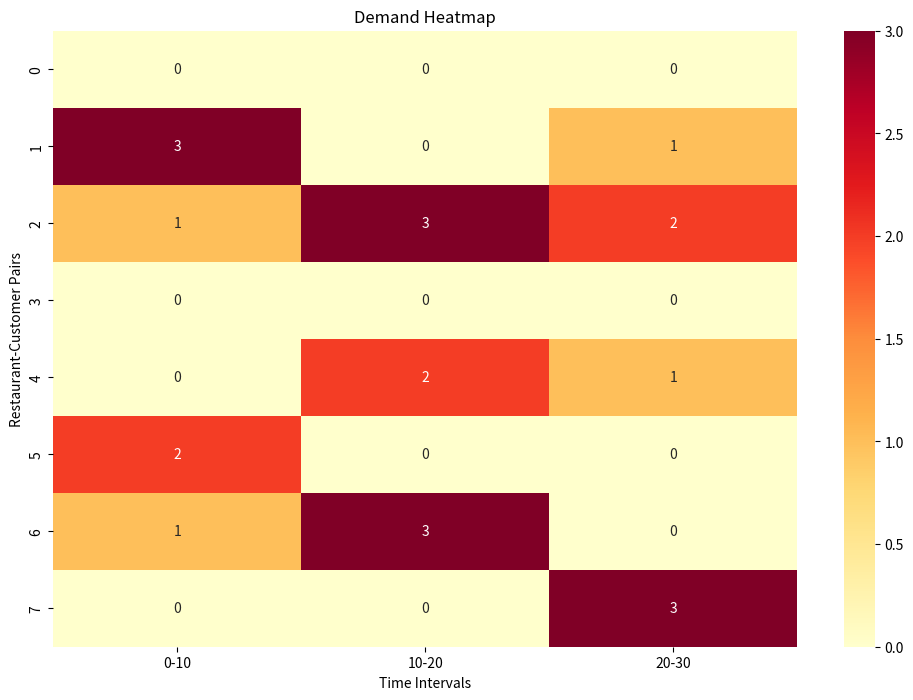

Write the Python code that produced this figure.
import numpy as np
import pandas as pd
from typing import List, Tuple, Dict, Callable
import matplotlib.pyplot as plt
import seaborn as sns

class DemandGenerator:
    def __init__(self, time_range: int, time_step: int, restaurants: List[int], customers: List[int], random_params: Dict):
        """
        Initialize the DemandGenerator instance and generate the demand table.

        Args:
            time_range (int): The total time range.
            time_step (int): The step size for each time interval.
            restaurants (List[int]): List of restaurant indices.
            customers (List[int]): List of customer indices.
            random_params (Dict): A dictionary containing the random functions and their parameters.
        """
        self.time_range = time_range
        self.time_step = time_step
        self.restaurants = restaurants
        self.customers = customers

        self.sample_dist: Callable = random_params['sample_dist']['function']
        self.sample_params: Dict = random_params['sample_dist']['params']
        self.demand_dist: Callable = random_params['demand_dist']['function']
        self.demand_params: Dict = random_params['demand_dist']['params']

        self.time_intervals: List[Tuple[int, int]] = self._generate_time_intervals()
        self.pairs: List[Tuple[int, int]] = self._generate_pairs()
        self.demand_table: pd.DataFrame = self._generate_demand_table()

    def _generate_time_intervals(self) -> List[Tuple[int, int]]:
        """Generate time intervals."""
        return [(i, min(i + self.time_step, self.time_range)) for i in range(0, self.time_range, self.time_step)]

    def _generate_pairs(self) -> List[Tuple[int, int]]:
        """Generate all restaurant-customer pairs."""
        return [(r, c) for r in self.restaurants for c in self.customers]

    def _generate_demand_table(self) -> pd.DataFrame:
        """Generate the demand table with additional columns for pickup and delivery points."""
        demand_dict = {pair: np.zeros(len(self.time_intervals), dtype=int) for pair in self.pairs}

        for idx in range(len(self.time_intervals)):
            num_samples = self.sample_dist(**self.sample_params)
            sampled_pairs = np.random.choice(len(self.pairs), size=num_samples, replace=True)

            for sample in sampled_pairs:
                pair = self.pairs[sample]
                order_quantity = max(1, self.demand_dist(**self.demand_params))
                demand_dict[pair][idx] += order_quantity

        demand_table = pd.DataFrame(demand_dict, index=[f"{start}-{end}" for start, end in self.time_intervals]).T

        demand_table['Pickup'] = [pair[0] for pair in self.pairs]
        demand_table['Delivery'] = [pair[1] for pair in self.pairs]

        cols = ['Pickup', 'Delivery'] + [col for col in demand_table.columns if col not in ['Pickup', 'Delivery']]
        demand_table = demand_table[cols]

        return demand_table.reset_index(drop=True).rename_axis(None)

    def get_demand_table(self) -> pd.DataFrame:
        """Return the generated demand table."""
        return self.demand_table

    def plot_demand_heatmap(self):
        """Plot a heatmap of the demand table."""
        plt.figure(figsize=(12, 8))
        sns.heatmap(self.demand_table.iloc[:, 2:], cmap="YlOrRd", annot=True, fmt="d")
        plt.title("Demand Heatmap")
        plt.xlabel("Time Intervals")
        plt.ylabel("Restaurant-Customer Pairs")
        plt.show()

if __name__ == "__main__":
    time_range = 30
    time_step = 10
    restaurants = [1, 2]
    customers = [3, 4, 5, 6]

    random_params = {
        'sample_dist': {
            'function': np.random.randint,
            'params': {'low': 7.5, 'high': 8}
        },
        'demand_dist': {
            'function': np.random.poisson,
            'params': {'lam': 10/3/8}
        }
    }

    demand_gen = DemandGenerator(time_range, time_step, restaurants, customers, random_params)
    print(demand_gen.get_demand_table())
    demand_gen.plot_demand_heatmap()